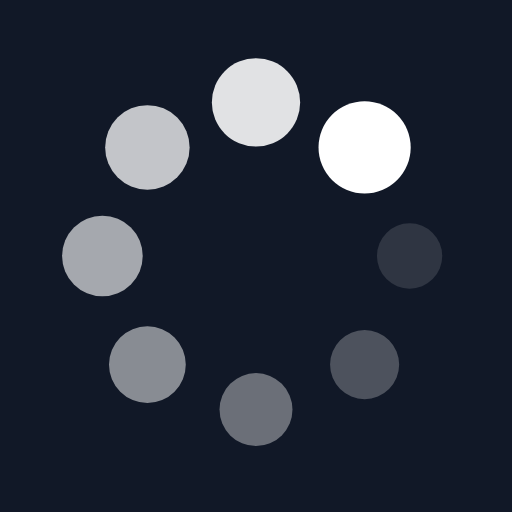
t = 0.00 s
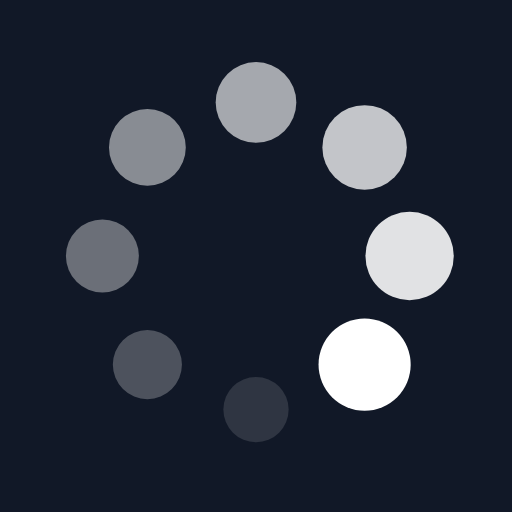
t = 0.25 s
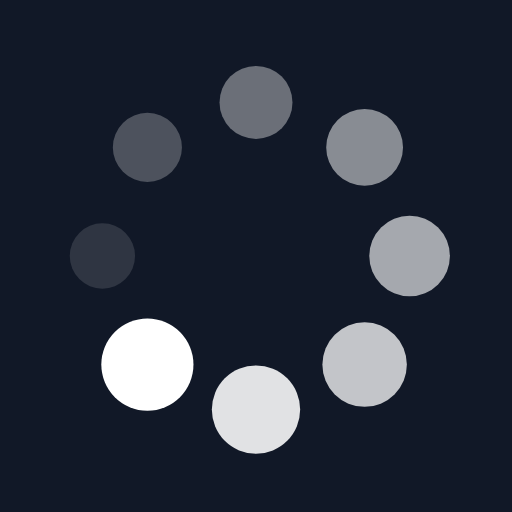
t = 0.50 s
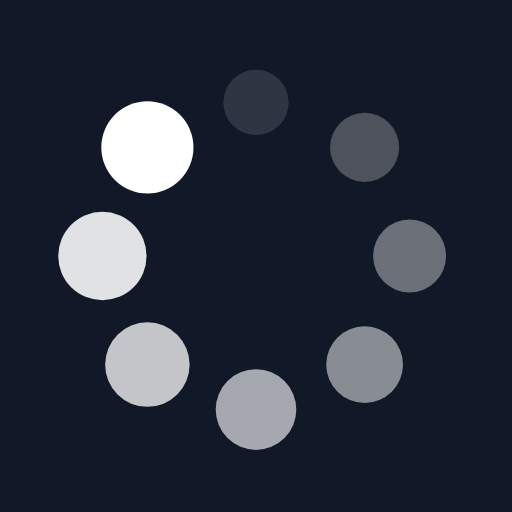
t = 0.75 s

The animated SVG that drew these frames (rendered in a browser with its animation timeline set to each time). Animation: 16 SMIL elements (animate=8,animateTransform=8); one cycle of 1.00 s, repeats indefinitely.

<?xml version="1.0" encoding="utf-8"?>
<svg xmlns="http://www.w3.org/2000/svg" xmlns:xlink="http://www.w3.org/1999/xlink" style="margin: auto; background: rgb(17, 24, 39); display: block; shape-rendering: auto;" width="200px" height="200px" viewBox="0 0 100 100" preserveAspectRatio="xMidYMid">
<g transform="translate(80,50)">
<g transform="rotate(0)">
<circle cx="0" cy="0" r="6" fill="#ffffff" fill-opacity="1">
  <animateTransform attributeName="transform" type="scale" begin="-0.875s" values="1.5 1.5;1 1" keyTimes="0;1" dur="1s" repeatCount="indefinite"></animateTransform>
  <animate attributeName="fill-opacity" keyTimes="0;1" dur="1s" repeatCount="indefinite" values="1;0" begin="-0.875s"></animate>
</circle>
</g>
</g><g transform="translate(71.21320343559643,71.21320343559643)">
<g transform="rotate(45)">
<circle cx="0" cy="0" r="6" fill="#ffffff" fill-opacity="0.875">
  <animateTransform attributeName="transform" type="scale" begin="-0.75s" values="1.5 1.5;1 1" keyTimes="0;1" dur="1s" repeatCount="indefinite"></animateTransform>
  <animate attributeName="fill-opacity" keyTimes="0;1" dur="1s" repeatCount="indefinite" values="1;0" begin="-0.75s"></animate>
</circle>
</g>
</g><g transform="translate(50,80)">
<g transform="rotate(90)">
<circle cx="0" cy="0" r="6" fill="#ffffff" fill-opacity="0.75">
  <animateTransform attributeName="transform" type="scale" begin="-0.625s" values="1.5 1.5;1 1" keyTimes="0;1" dur="1s" repeatCount="indefinite"></animateTransform>
  <animate attributeName="fill-opacity" keyTimes="0;1" dur="1s" repeatCount="indefinite" values="1;0" begin="-0.625s"></animate>
</circle>
</g>
</g><g transform="translate(28.786796564403577,71.21320343559643)">
<g transform="rotate(135)">
<circle cx="0" cy="0" r="6" fill="#ffffff" fill-opacity="0.625">
  <animateTransform attributeName="transform" type="scale" begin="-0.5s" values="1.5 1.5;1 1" keyTimes="0;1" dur="1s" repeatCount="indefinite"></animateTransform>
  <animate attributeName="fill-opacity" keyTimes="0;1" dur="1s" repeatCount="indefinite" values="1;0" begin="-0.5s"></animate>
</circle>
</g>
</g><g transform="translate(20,50.00000000000001)">
<g transform="rotate(180)">
<circle cx="0" cy="0" r="6" fill="#ffffff" fill-opacity="0.5">
  <animateTransform attributeName="transform" type="scale" begin="-0.375s" values="1.5 1.5;1 1" keyTimes="0;1" dur="1s" repeatCount="indefinite"></animateTransform>
  <animate attributeName="fill-opacity" keyTimes="0;1" dur="1s" repeatCount="indefinite" values="1;0" begin="-0.375s"></animate>
</circle>
</g>
</g><g transform="translate(28.78679656440357,28.786796564403577)">
<g transform="rotate(225)">
<circle cx="0" cy="0" r="6" fill="#ffffff" fill-opacity="0.375">
  <animateTransform attributeName="transform" type="scale" begin="-0.25s" values="1.5 1.5;1 1" keyTimes="0;1" dur="1s" repeatCount="indefinite"></animateTransform>
  <animate attributeName="fill-opacity" keyTimes="0;1" dur="1s" repeatCount="indefinite" values="1;0" begin="-0.25s"></animate>
</circle>
</g>
</g><g transform="translate(49.99999999999999,20)">
<g transform="rotate(270)">
<circle cx="0" cy="0" r="6" fill="#ffffff" fill-opacity="0.25">
  <animateTransform attributeName="transform" type="scale" begin="-0.125s" values="1.5 1.5;1 1" keyTimes="0;1" dur="1s" repeatCount="indefinite"></animateTransform>
  <animate attributeName="fill-opacity" keyTimes="0;1" dur="1s" repeatCount="indefinite" values="1;0" begin="-0.125s"></animate>
</circle>
</g>
</g><g transform="translate(71.21320343559643,28.78679656440357)">
<g transform="rotate(315)">
<circle cx="0" cy="0" r="6" fill="#ffffff" fill-opacity="0.125">
  <animateTransform attributeName="transform" type="scale" begin="0s" values="1.5 1.5;1 1" keyTimes="0;1" dur="1s" repeatCount="indefinite"></animateTransform>
  <animate attributeName="fill-opacity" keyTimes="0;1" dur="1s" repeatCount="indefinite" values="1;0" begin="0s"></animate>
</circle>
</g>
</g>
<!-- [ldio] generated by https://loading.io/ --></svg>
